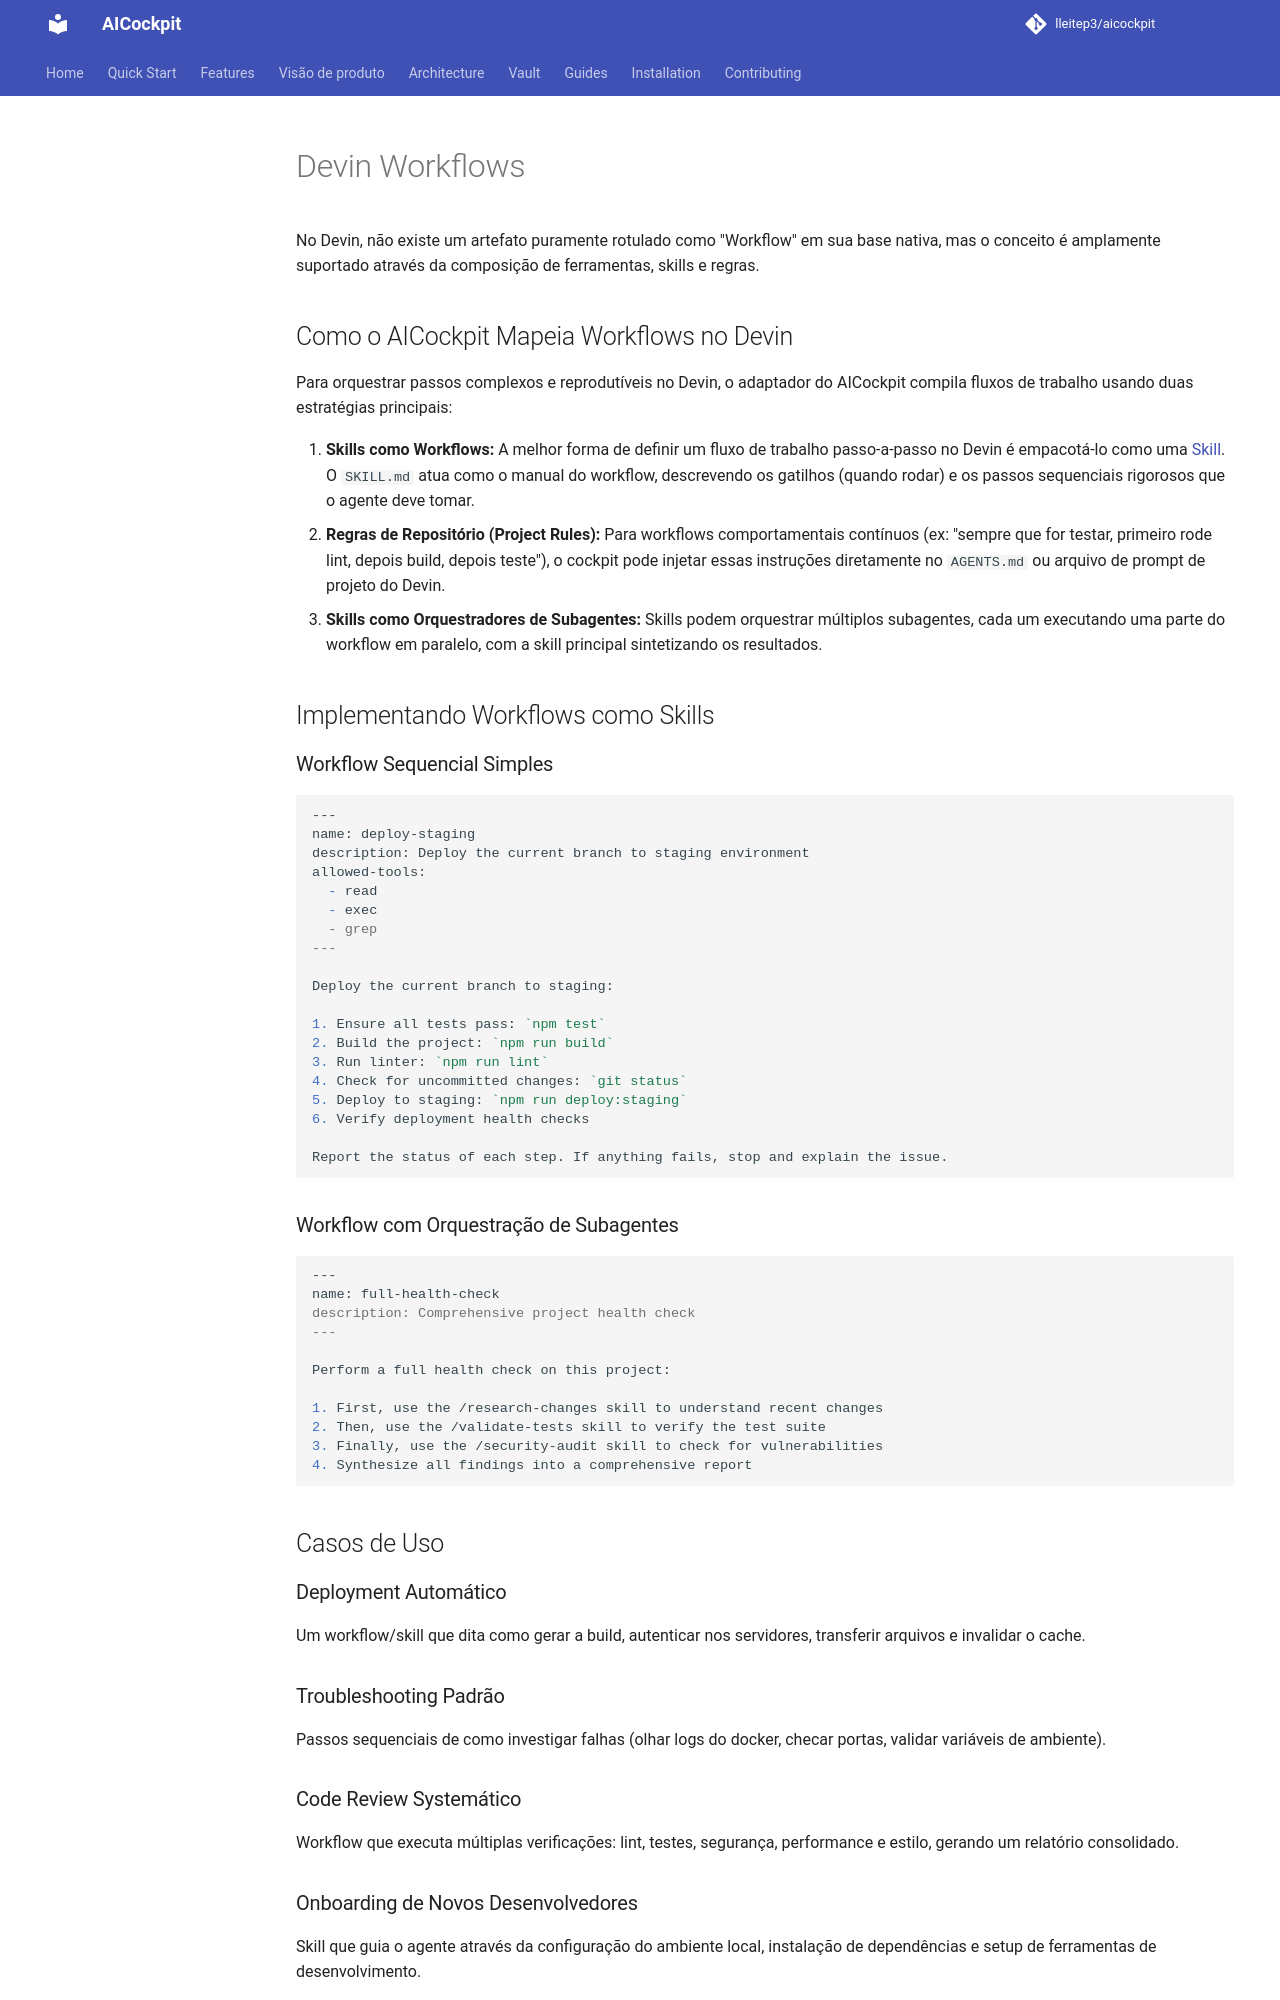

repository: lleitep3/aicockpit · page: providers/devin/WORKFLOWS/index.html · generator: mkdocs

# Devin Workflows

No Devin, não existe um artefato puramente rotulado como "Workflow" em sua base nativa, mas o conceito é amplamente suportado através da composição de ferramentas, skills e regras.

## Como o AICockpit Mapeia Workflows no Devin
Para orquestrar passos complexos e reprodutíveis no Devin, o adaptador do AICockpit compila fluxos de trabalho usando duas estratégias principais:

1. **Skills como Workflows:** A melhor forma de definir um fluxo de trabalho passo-a-passo no Devin é empacotá-lo como uma [Skill](SKILLS.md). O `SKILL.md` atua como o manual do workflow, descrevendo os gatilhos (quando rodar) e os passos sequenciais rigorosos que o agente deve tomar.
2. **Regras de Repositório (Project Rules):** Para workflows comportamentais contínuos (ex: "sempre que for testar, primeiro rode lint, depois build, depois teste"), o cockpit pode injetar essas instruções diretamente no `AGENTS.md` ou arquivo de prompt de projeto do Devin.
3. **Skills como Orquestradores de Subagentes:** Skills podem orquestrar múltiplos subagentes, cada um executando uma parte do workflow em paralelo, com a skill principal sintetizando os resultados.

## Implementando Workflows como Skills

### Workflow Sequencial Simples

```markdown
---
name: deploy-staging
description: Deploy the current branch to staging environment
allowed-tools:
  - read
  - exec
  - grep
---

Deploy the current branch to staging:

1. Ensure all tests pass: `npm test`
2. Build the project: `npm run build`
3. Run linter: `npm run lint`
4. Check for uncommitted changes: `git status`
5. Deploy to staging: `npm run deploy:staging`
6. Verify deployment health checks

Report the status of each step. If anything fails, stop and explain the issue.
```

### Workflow com Orquestração de Subagentes

```markdown
---
name: full-health-check
description: Comprehensive project health check
---

Perform a full health check on this project:

1. First, use the /research-changes skill to understand recent changes
2. Then, use the /validate-tests skill to verify the test suite
3. Finally, use the /security-audit skill to check for vulnerabilities
4. Synthesize all findings into a comprehensive report
```

## Casos de Uso

### Deployment Automático
Um workflow/skill que dita como gerar a build, autenticar nos servidores, transferir arquivos e invalidar o cache.

### Troubleshooting Padrão
Passos sequenciais de como investigar falhas (olhar logs do docker, checar portas, validar variáveis de ambiente).

### Code Review Systemático
Workflow que executa múltiplas verificações: lint, testes, segurança, performance e estilo, gerando um relatório consolidado.

### Onboarding de Novos Desenvolvedores
Skill que guia o agente através da configuração do ambiente local, instalação de dependências e setup de ferramentas de desenvolvimento.
